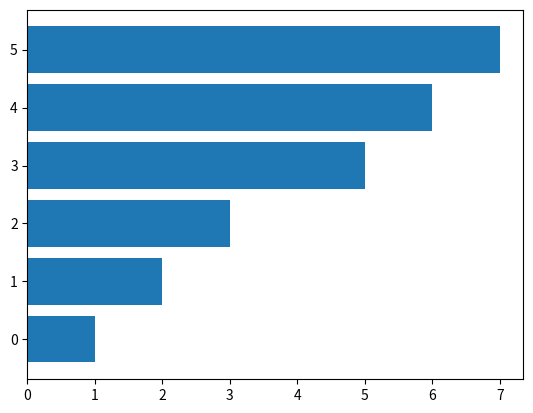

The script that saved this image:
# https://www.mois.go.kr/
import matplotlib.pyplot as plt
import csv
# plt.bar([0, 1, 2, 4, 6, 10], [1, 2, 3, 5, 6, 7])
plt.barh(range(6), [1, 2, 3, 5, 6, 7])
plt.show()


# f = open('', 'r', encoding='utf8')
# data = csv.reader(f)
# result = []
# for row in data :
#     if'양평읍' in row[0] :
#         for i in row[3:] :
#             result.append(int(i))

# plt.bar(range(101), result)
# plt.barh(range(101), result)
# plt.show()
